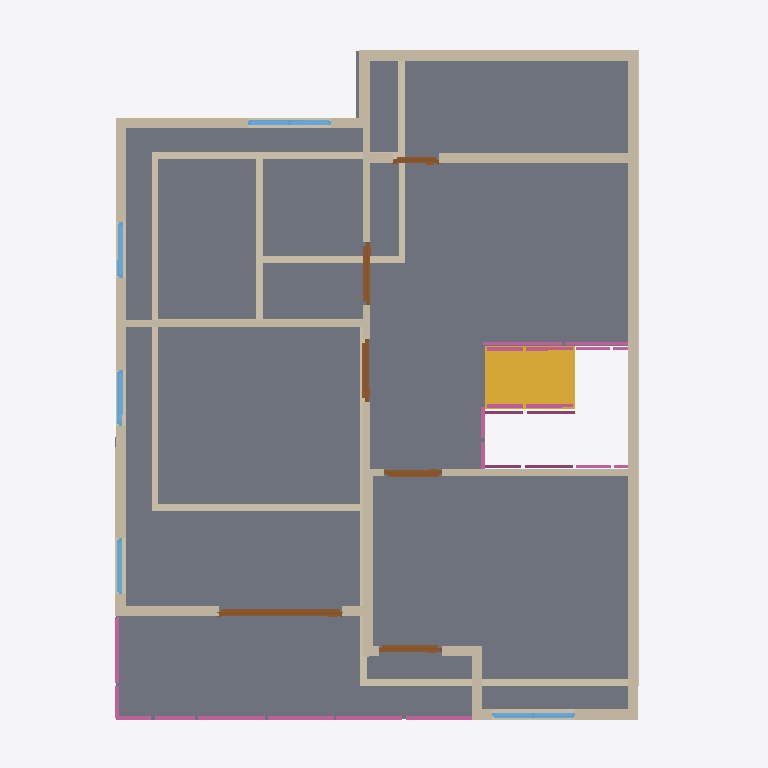
Plan cut of the same IFC building model at storey '2F' (level 3.00 m, cut at 4.40 m), seen from above with north up, elements coloured by IFC class: 28 walls (beige), 12 railings (pink), 6 doors (brown), 5 windows (light blue), 3 slabs (grey), 1 stair flight (yellow). Cut surfaces are drawn darker.
Extent 10.2 m × 10.0 m × 7.1 m (x, y, z). Storeys (3): GF at 0.00 m; 2F at 3.00 m; ROOF at 6.00 m. Elements (74): 29 IfcWall, 12 IfcRailing, 11 IfcDoor, 9 IfcWindow, 8 IfcSlab, 2 IfcRoof, 2 IfcStairFlight, 1 IfcCovering.

HEADER;
FILE_DESCRIPTION(('ViewDefinition[DesignTransferView]'),'2;1');
FILE_NAME('s04-activity.ifc','2026-10-07T16:53:31+08:00',(''),(''),'IfcOpenShell 0.8.5-post1','Bonsai 0.8.5-post1','Nobody');
FILE_SCHEMA(('IFC4'));
ENDSEC;
DATA;
#1=IFCPROJECT('0VUIaU7GPByx5QNLT1F_xv',$,'My Project',$,$,$,$,(#10,#22),#5);
#27=IFCSITE('02evL5Y_53Mx_QfpiGql7P',$,'My Site',$,$,#50,$,$,$,$,$,$,$,$);
#33=IFCBUILDING('1ukvSGPhn7qOs8kClG_zyB',$,'My Building',$,$,#56,$,$,$,$,$,$);
#39=IFCBUILDINGSTOREY('2A4upabTH2juSnQOEBWRjx',$,'2F',$,$,#7905,$,$,$,$);
#63=IFCBUILDINGSTOREY('21GeWZgsP6KO7D$ZZMc3vI',$,'GF',$,$,#79,$,$,$,$);
#17530=IFCBUILDINGSTOREY('0aiO5MAfPC_9_0geTnvTIn',$,'ROOF',$,$,#17584,$,$,$,$);
#7906=IFCSLAB('06A4l0q0125ABaI5YwcoUc',$,'Slab',$,$,#21232,#7921,$,$);
#9093=IFCSLAB('3xXrdeBln7fuH9iX4RiwNs',$,'Slab',$,$,#9100,#9107,$,$);
#11372=IFCSLAB('0KyySFhoz68uyOWm$GSyuZ',$,'Slab',$,$,#11379,#11386,$,$);
#11545=IFCWALL('1hMGgp25XEtQcZE5KqN4MV',$,'Wall',$,$,#11953,#11551,$,$);
#18861=IFCSTAIRFLIGHT('2t7F2rsdv708blBq3hrcuI',$,'StairFlight',$,$,#22516,#18870,$,8,7,0.15691831707954407,0.25,.STRAIGHT.);
#11394=IFCWALL('0$iFgLYGj8vwjC7Zbf1Q1Z',$,'Wall',$,$,#12094,#11401,$,$);
#11570=IFCWALL('1Y3Jat7gT8L9dYQ9FcP_oI',$,'Wall',$,$,#11985,#11576,$,$);
#12290=IFCWALL('1PaD5Thvv6K8oJ9BCWwuUn',$,'Wall',$,$,#12346,#12296,$,$);
#2075=IFCWALL('1tWJHWMkv0DuRi_BLCXrhn',$,'Wall',$,$,#3242,#2081,$,$);
#11620=IFCWALL('1jGnmJUSP0$wtYebgdPg38',$,'Wall',$,$,#12049,#11626,$,$);
#1883=IFCWALL('1KCIGHdqv08Qpzn86_I0Sf',$,'Wall',$,$,#2608,#1891,$,$);
#12766=IFCWALL('2ZbePPqCH47w9bfMLBM4bh',$,'Wall',$,$,#12887,#12772,$,$);
#2037=IFCWALL('041blTuN53HQGdEIvcnw_V',$,'Wall',$,$,#3197,#2043,$,$);
#12587=IFCWALL('20wwiY1HfBnxfNgWKSPxio',$,'Wall',$,$,#12599,#12594,$,$);
#2113=IFCWALL('2qJxYBa8z3WgI9eatullXU',$,'Wall',$,$,#3293,#2119,$,$);
#14298=IFCWALL('0lxyPIYCL3LwsK_PkwD0E$',$,'Wall',$,$,#14309,#14304,$,$);
#11520=IFCWALL('3uTgG0ZTH429y1gUNy9gWd',$,'Wall',$,$,#11921,#11526,$,$);
#11420=IFCWALL('0EX3Aj6pjDTv3GNBAoXSJK',$,'Wall',$,$,#11793,#11426,$,$);
#2649=IFCWALL('1P_I1kiX58He5oQGG5HALU',$,'Wall',$,$,#3013,#2655,$,$);
#2847=IFCWALL('0MyUqoi8TAXwezgcwFZVy0',$,'Wall',$,$,#3165,#2853,$,$);
#12696=IFCWALL('0RLSttiMP2YRbGWGsjgtkN',$,'Wall',$,$,#12752,#12702,$,$);
#14763=IFCDOOR('1NywCKMNP4khaL9LyTs6C7',$,'Door',$,$,#21806,#14772,$,2.0,1.7619373798370361,$,.DOUBLE_SWING_LEFT.,$);
#11595=IFCWALL('33OCzoh_n85wqjUuuL2QDz',$,'Wall',$,$,#12017,#11601,$,$);
#1999=IFCWALL('0y8MaoGwbA$g$dF1gxMa6t',$,'Wall',$,$,#3416,#2005,$,$);
#1923=IFCWALL('0HduRmalT218FYcmxVFtNr',$,'Wall',$,$,#3352,#1929,$,$);
#11495=IFCWALL('3nSks_oVj97QAmZu94SyEp',$,'Wall',$,$,#11889,#11501,$,$);
#2189=IFCWALL('0tIw0t8r984xcEekFPZM2z',$,'Wall',$,$,#2200,#2195,$,$);
#2822=IFCWALL('1yFpiQEpLAvvYOl0ENWe1D',$,'Wall',$,$,#3074,#2828,$,$);
#19211=IFCRAILING('3_h4U09yL8lvKtvifInR89',$,'Railing',$,'FRAMELESS_PANEL',#19866,#19224,$,$);
#19184=IFCRAILING('2DtuZGyVnDKQQPVz4RUzaX',$,'Railing',$,'FRAMELESS_PANEL',#19210,#19193,$,$);
#2396=IFCWALL('1vnLsKQ41AyR1FcHi1Lprw',$,'Wall',$,$,#2407,#2402,$,$);
#11470=IFCWALL('1pU13qWCXDXgGrDUGAb3$h',$,'Wall',$,$,#11857,#11476,$,$);
#14579=IFCDOOR('3d2m1bRDn9KOjgpOHCxcFO',$,'Door',$,$,#14762,#14588,$,2.0,0.8999999761581421,$,.SINGLE_SWING_LEFT.,$);
#15460=IFCDOOR('1cTvj_1fr1XxWQL23A67sa',$,'Door',$,$,#16335,#15469,$,2.0,0.8999999761581421,$,.SINGLE_SWING_LEFT.,$);
#15525=IFCDOOR('01rUEStXr8mP7FpExo3qPu',$,'Door',$,$,#16216,#15534,$,2.0,0.8999999761581421,$,.SINGLE_SWING_RIGHT.,$);
#21379=IFCRAILING('0wlbeIfIL0FeI5Zq5QBBl3',$,'Railing',$,'FRAMELESS_PANEL',#21581,#21388,$,.USERDEFINED.);
#17163=IFCWINDOW('2FABLtSDH3pfF3tTz0SXyd',$,'Window',$,$,#17440,#17172,$,0.8999999761581421,1.2000000476837158,$,.DOUBLE_PANEL_VERTICAL.,$);
#17228=IFCWINDOW('0$bxD7inL67AQnW_Riqk5A',$,'Window',$,$,#17292,#17237,$,0.8999999761581421,1.2000000476837158,$,$,$);
#11445=IFCWALL('3n_mymPBn9SxkywZ1kvD70',$,'Wall',$,$,#11825,#11451,$,$);
#15684=IFCDOOR('35yuERFBf8ywsthh9qdZw2',$,'Door',$,$,#15867,#15693,$,2.0,0.8302819728851318,$,.SINGLE_SWING_RIGHT.,$);
#12907=IFCWALL('1htxIRCtjAAQRm2bK7L96O',$,'Wall',$,$,#12919,#12914,$,$);
#19976=IFCRAILING('1XiDXdpvH2d9Tky42Qi9gi',$,'Railing',$,'FRAMELESS_PANEL',#20260,#19985,$,.USERDEFINED.);
#21455=IFCRAILING('3OeK1IN3f4iOV53VZrkwdM',$,'Railing',$,'FRAMELESS_PANEL',#22501,#21463,$,.USERDEFINED.);
#17033=IFCWINDOW('1fDlXp$LP3iQw3WGaiJ$kd',$,'Window',$,$,#17097,#17042,$,0.8999999761581421,0.800000011920929,$,$,$);
#22358=IFCRAILING('38EXpE3Ij9xO8EZelxr$oK',$,'Railing',$,'FRAMELESS_PANEL',#22511,#22371,$,.USERDEFINED.);
#19921=IFCRAILING('15fbcLd$9CbAQup8XwOLw5',$,'Railing',$,'FRAMELESS_PANEL',#20255,#19930,$,.USERDEFINED.);
#17098=IFCWINDOW('1aCINhrIj2Wh620kny3D6M',$,'Window',$,$,#17162,#17107,$,0.8999999761581421,0.800000011920929,$,$,$);
#15590=IFCDOOR('1Hfb_0kk1EUxM0kpWNWsuw',$,'Door',$,$,#16454,#15599,$,2.0,0.6589024066925049,$,.SINGLE_SWING_LEFT.,$);
#16968=IFCWINDOW('2RwC7FU_X6WR24VTysy2Cc',$,'Window',$,$,#17032,#16977,$,0.8999999761581421,0.800000011920929,$,$,$);
#21041=IFCRAILING('0Qvd5TP$z4rg6QG7oHkJWA',$,'Railing',$,$,#22491,#21049,$,$);
#20709=IFCRAILING('0jpcWw0$T4dg2m9wJX$aru',$,'Railing',$,'FRAMELESS_PANEL',#22383,#20718,$,.USERDEFINED.);
#21815=IFCRAILING('0qwQPn33TE9w3LfRm8TCCc',$,'Railing',$,'FRAMELESS_PANEL',#22506,#21823,$,.USERDEFINED.);
#2421=IFCWALL('2UJTrnD8bCcw0xi5OgGl00',$,'Wall',$,$,#2432,#2427,$,$);
#20299=IFCRAILING('0prjbicbT84wn16FfQNmQg',$,'Railing',$,'FRAMELESS_PANEL',#21030,#20308,$,.USERDEFINED.);
#20450=IFCRAILING('1OwAksMI1E5fT2Cs4N1amq',$,'Railing',$,'FRAMELESS_PANEL',#22496,#20463,$,.USERDEFINED.);
ENDSEC;
